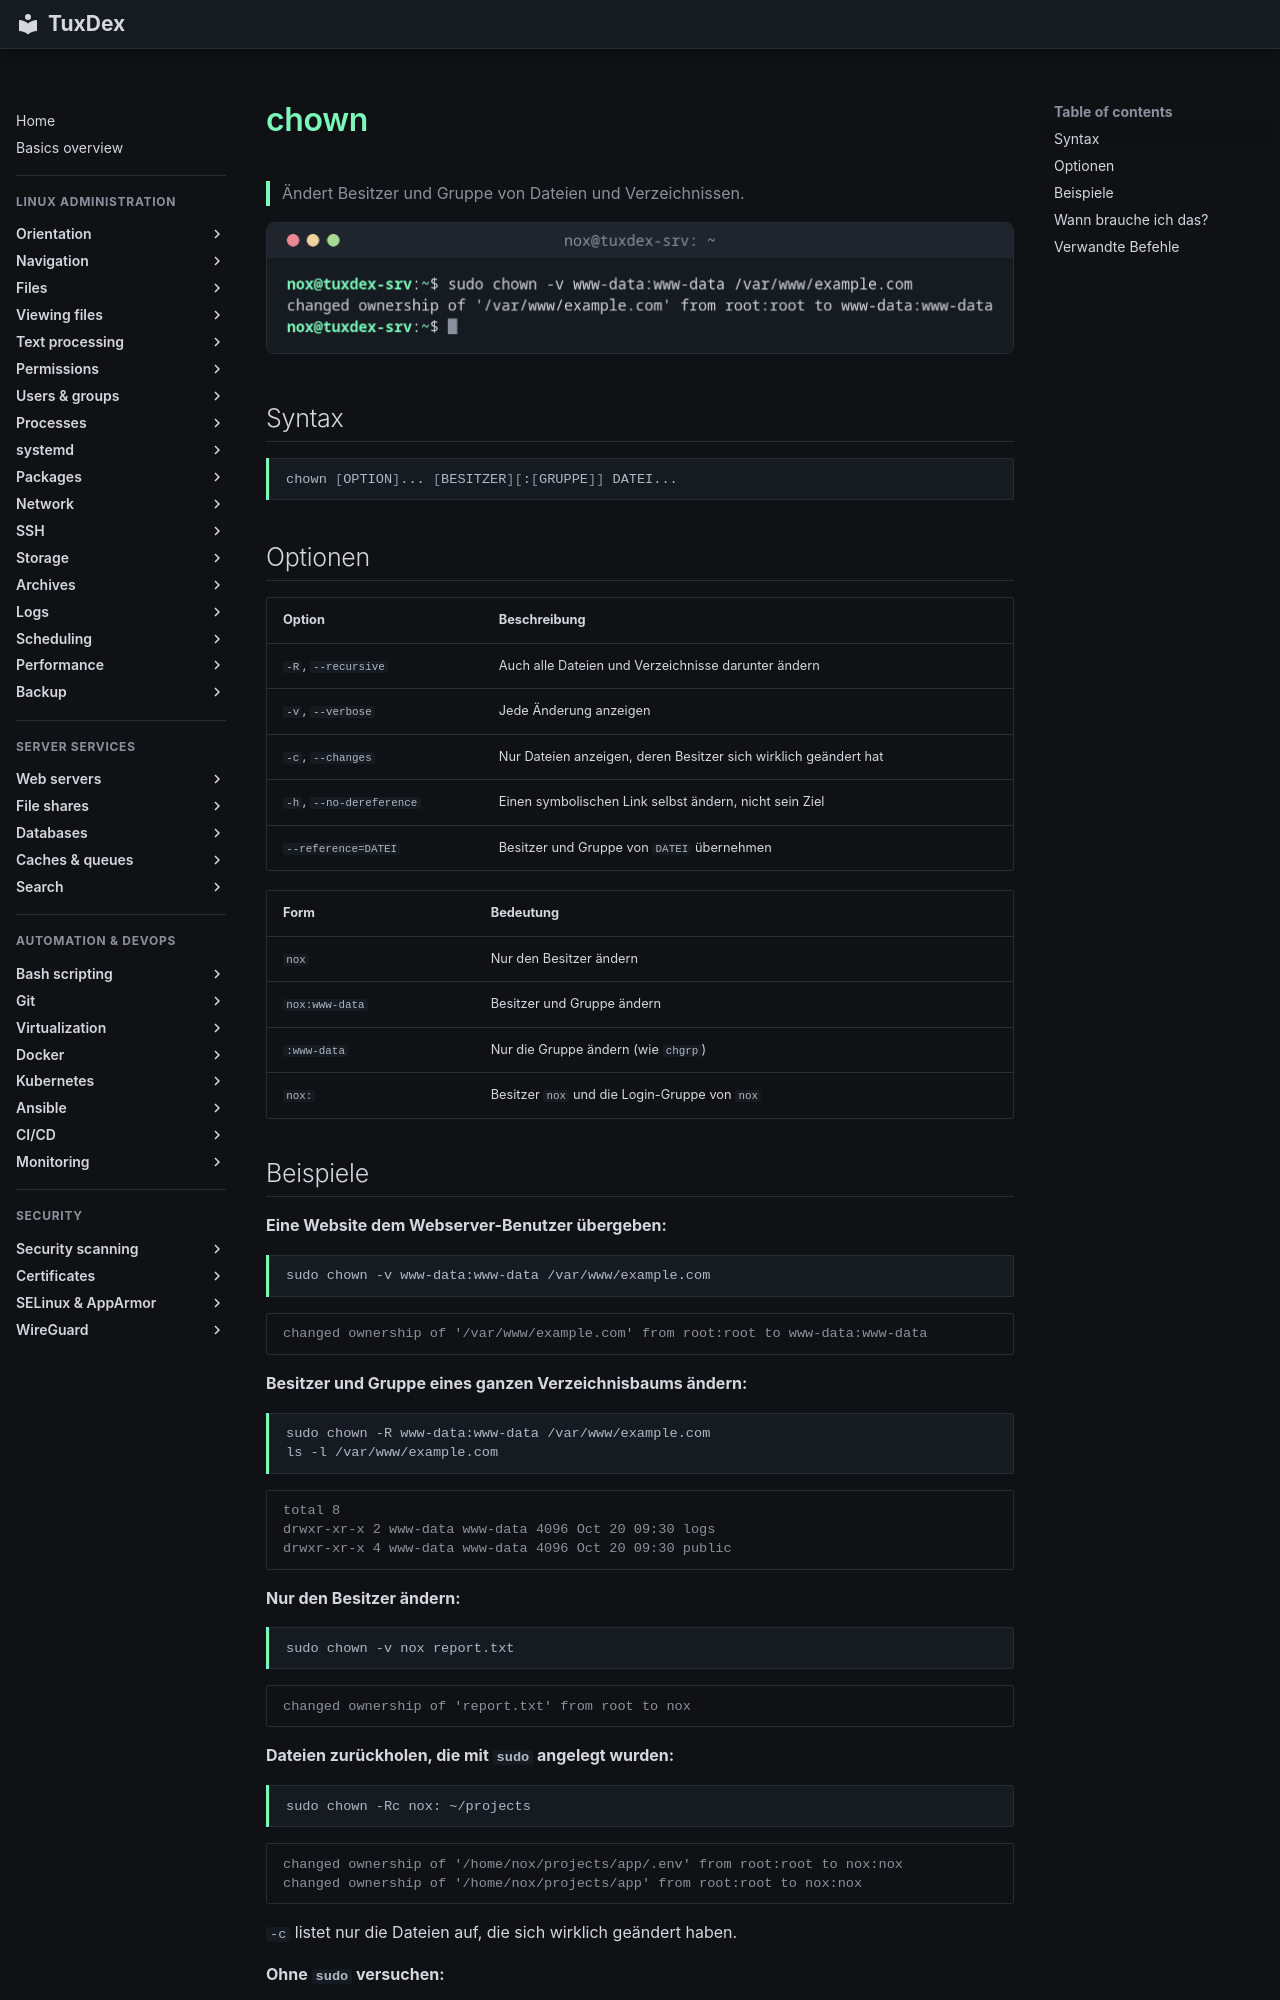

repository: Noxisan/tuxcodex · page: 06-permissions/chown.de/index.html · generator: mkdocs

# chown

> Ändert Besitzer und Gruppe von Dateien und Verzeichnissen.

![chown output](../assets/screenshots/06-permissions/chown.png)

## Syntax

```bash
chown [OPTION]... [BESITZER][:[GRUPPE]] DATEI...
```

## Optionen

| Option | Beschreibung |
|--------|--------------|
| `-R`, `--recursive` | Auch alle Dateien und Verzeichnisse darunter ändern |
| `-v`, `--verbose` | Jede Änderung anzeigen |
| `-c`, `--changes` | Nur Dateien anzeigen, deren Besitzer sich wirklich geändert hat |
| `-h`, `--no-dereference` | Einen symbolischen Link selbst ändern, nicht sein Ziel |
| `--reference=DATEI` | Besitzer und Gruppe von `DATEI` übernehmen |

| Form | Bedeutung |
|------|-----------|
| `nox` | Nur den Besitzer ändern |
| `nox:www-data` | Besitzer und Gruppe ändern |
| `:www-data` | Nur die Gruppe ändern (wie `chgrp`) |
| `nox:` | Besitzer `nox` und die Login-Gruppe von `nox` |

## Beispiele

**Eine Website dem Webserver-Benutzer übergeben:**

```bash
sudo chown -v www-data:www-data /var/www/example.com
```

```text
changed ownership of '/var/www/example.com' from root:root to www-data:www-data
```

**Besitzer und Gruppe eines ganzen Verzeichnisbaums ändern:**

```bash
sudo chown -R www-data:www-data /var/www/example.com
ls -l /var/www/example.com
```

```text
total 8
drwxr-xr-x 2 www-data www-data 4096 Oct 20 09:30 logs
drwxr-xr-x 4 www-data www-data 4096 Oct 20 09:30 public
```

**Nur den Besitzer ändern:**

```bash
sudo chown -v nox report.txt
```

```text
changed ownership of 'report.txt' from root to nox
```

**Dateien zurückholen, die mit `sudo` angelegt wurden:**

```bash
sudo chown -Rc nox: ~/projects
```

```text
changed ownership of '/home/nox/projects/app/.env' from root:root to nox:nox
changed ownership of '/home/nox/projects/app' from root:root to nox:nox
```

`-c` listet nur die Dateien auf, die sich wirklich geändert haben.

**Ohne `sudo` versuchen:**

```bash
chown www-data /var/www/example.com/public/index.html
```

```text
chown: changing ownership of '/var/www/example.com/public/index.html': Operation not permitted
```

Nur `root` darf Dateien einem anderen Benutzer übergeben.
